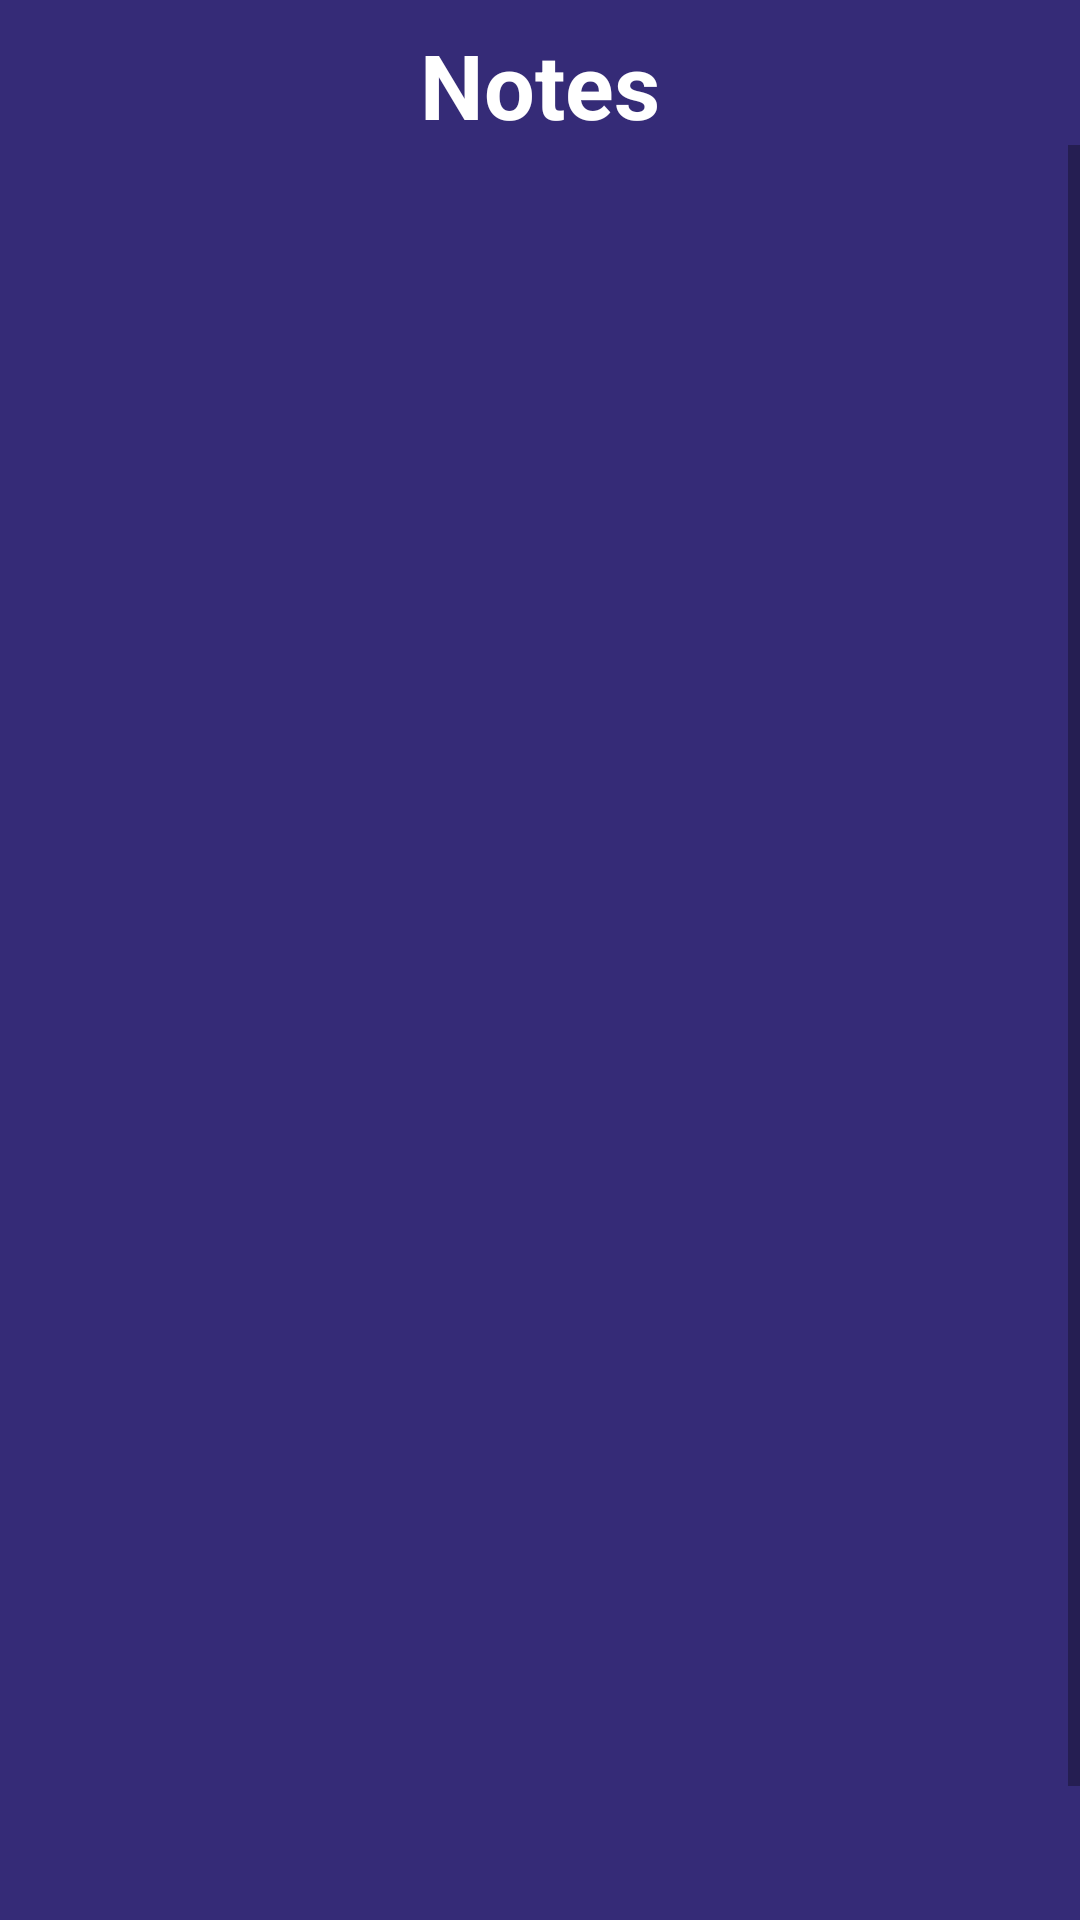

The Android layout XML behind this screen, and the referenced resources:
<!-- AndroidManifest.xml: application theme Theme.Project -->
<!-- res/layout/activity_retrieve_p_d_f.xml -->
<?xml version="1.0" encoding="utf-8"?>
<RelativeLayout xmlns:android="http://schemas.android.com/apk/res/android"
    xmlns:app="http://schemas.android.com/apk/res-auto"
    xmlns:tools="http://schemas.android.com/tools"
    android:layout_width="match_parent"
    android:layout_height="match_parent"
    tools:context=".RetrievePDF"
    android:background="@color/purplish">

    <TextView
        android:id="@+id/text_exam"
        android:layout_width="match_parent"
        android:layout_height="wrap_content"
        android:layout_marginStart="8dp"
        android:layout_marginTop="8dp"
        android:layout_marginEnd="8dp"
        android:textAlignment="center"
        android:textStyle="bold"
        android:textColor="@color/white"
        android:text="Notes"
        android:textSize="30sp"
        android:layout_gravity="center_horizontal" />

    <ScrollView
        android:layout_below="@+id/text_exam"
        android:layout_width="match_parent"
        android:layout_height="match_parent">

        <LinearLayout
            android:layout_width="match_parent"
            android:layout_height="match_parent"
            android:layout_marginTop="15dp"
            android:orientation="vertical">

            <ListView
                android:id="@+id/listView"
                android:layout_width="match_parent"
                android:layout_height="625dp"
                android:padding="10dp">
            </ListView>

        </LinearLayout>

    </ScrollView>


</RelativeLayout>
<!-- resources referenced by this layout -->
<resources>
  <color name="purplish">#352B77</color>
  <color name="white">#FFFFFFFF</color>
  <style name="Theme.Project" parent="Theme.MaterialComponents.DayNight.NoActionBar">
          
          <item name="colorPrimary">@color/purple_500</item>
          <item name="colorPrimaryVariant">@color/purple_700</item>
          <item name="colorOnPrimary">@color/white</item>
          
          <item name="colorSecondary">@color/teal_200</item>
          <item name="colorSecondaryVariant">@color/teal_700</item>
          <item name="colorOnSecondary">@color/black</item>
          
          <item name="android:statusBarColor" tools:targetApi="l">?attr/colorPrimaryVariant</item>
          
      </style>
  <color name="purple_500">#FF6200EE</color>
  <color name="purple_700">#FF3700B3</color>
  <color name="teal_200">#FF03DAC5</color>
  <color name="teal_700">#FF018786</color>
  <color name="black">#FF000000</color>
</resources>
